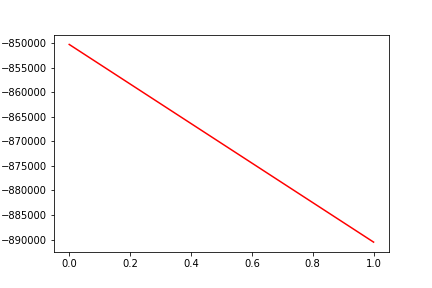

The data file committed next to this chart (first rows):
, date, assets
0, 0, -850267
1, 20190626, -890513
